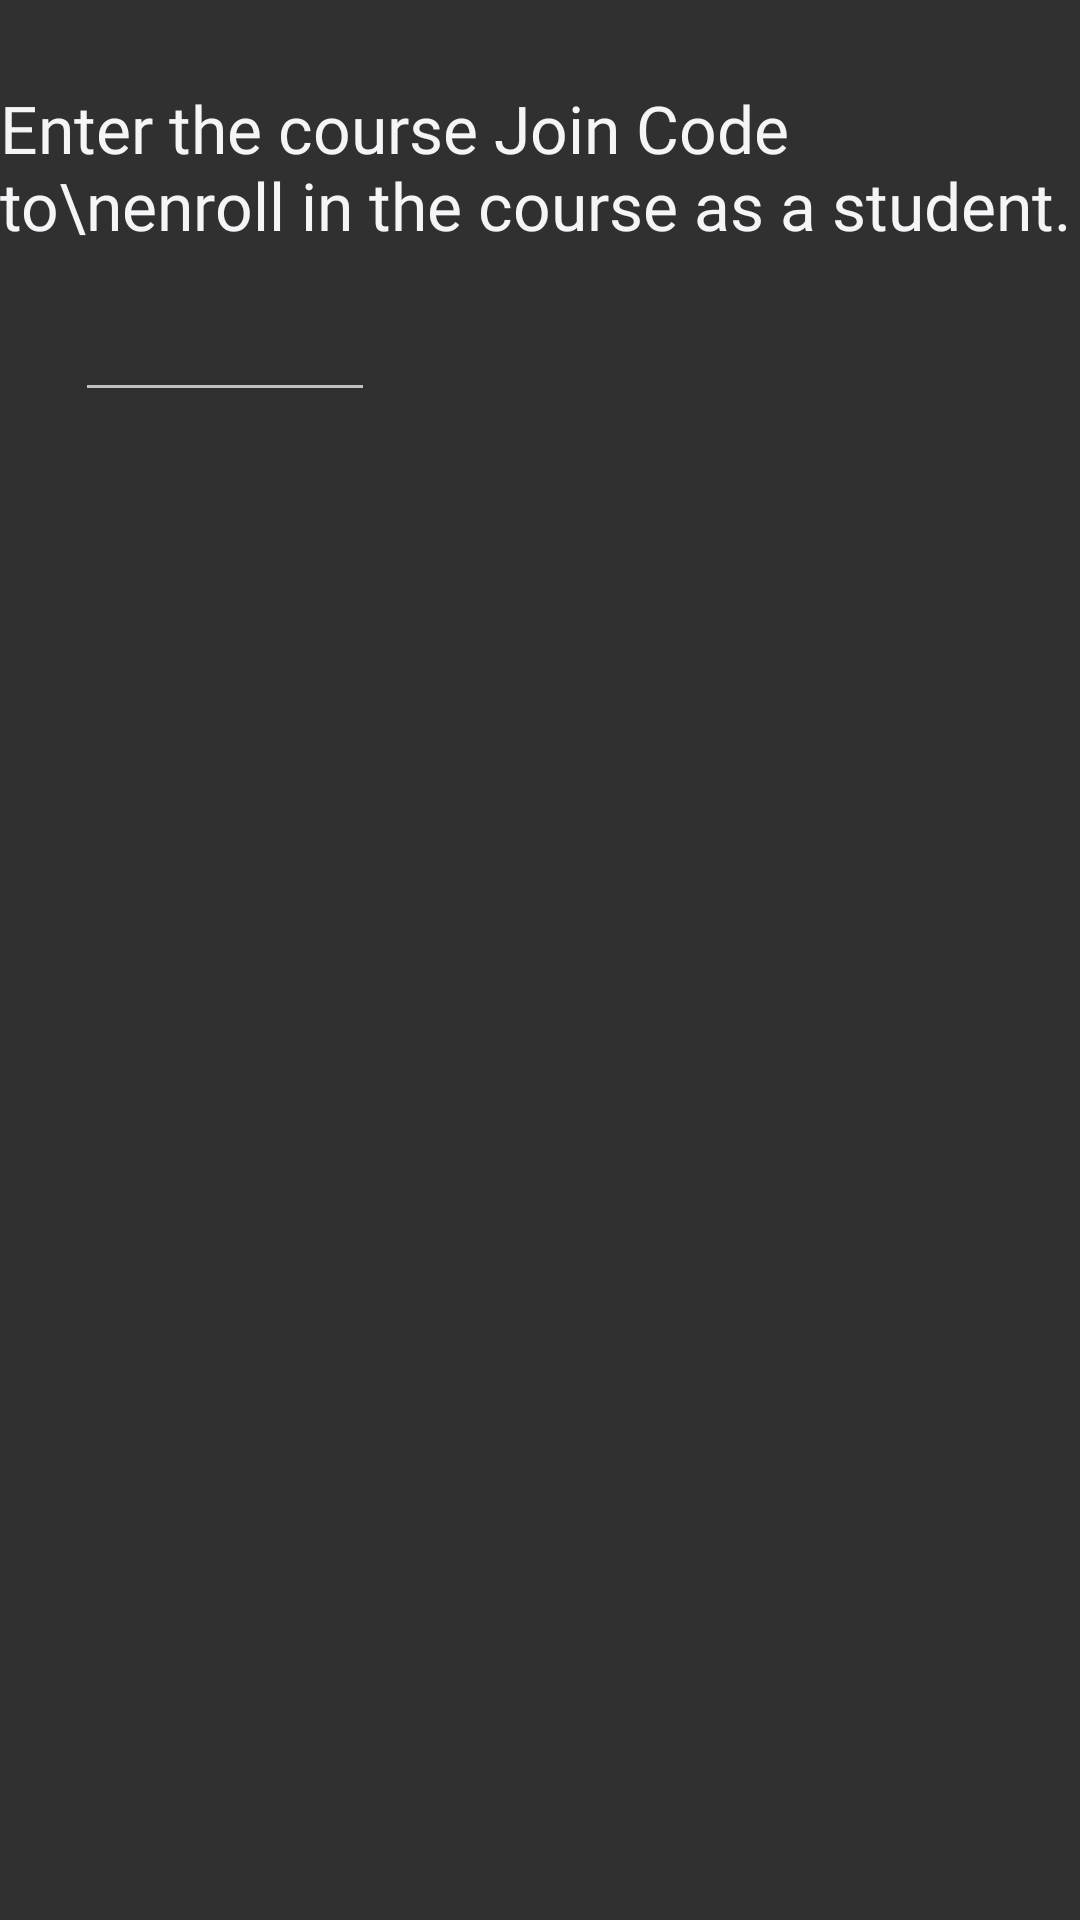

Produce the Android XML layout that renders to this screen, including the resource entries it uses.
<!-- AndroidManifest.xml: application theme MainTheme -->
<!-- res/layout/alert_dialog.xml -->
<?xml version="1.0" encoding="utf-8"?>
<androidx.constraintlayout.widget.ConstraintLayout xmlns:android="http://schemas.android.com/apk/res/android"
    xmlns:app="http://schemas.android.com/apk/res-auto"
    xmlns:tools="http://schemas.android.com/tools"
    android:layout_width="match_parent"
    android:layout_height="match_parent">

    <TextView
        android:id="@+id/textView1"
        android:layout_width="wrap_content"
        android:layout_height="wrap_content"
        android:layout_marginStart="30dp"
        android:layout_marginTop="28dp"
        android:layout_marginEnd="30dp"
        android:fontFamily="@font/roboto_regular"
        android:text="Enter the course Join Code to\nenroll in the course as a student."
        android:textAppearance="?android:attr/textAppearanceLarge"
        android:textColor="@color/background"
        app:layout_constraintEnd_toEndOf="parent"
        app:layout_constraintStart_toStartOf="parent"
        app:layout_constraintTop_toTopOf="parent" />

    <EditText
        android:id="@+id/joinCode"
        android:layout_width="100dp"
        android:layout_height="wrap_content"
        android:layout_marginTop="8dp"
        android:fontFamily="@font/roboto_regular"
        android:textColor="@color/background"
        android:textSize="22sp"
        app:layout_constraintEnd_toEndOf="parent"
        app:layout_constraintHorizontal_bias="0.096"
        app:layout_constraintStart_toStartOf="parent"
        app:layout_constraintTop_toBottomOf="@+id/textView1"></EditText>

</androidx.constraintlayout.widget.ConstraintLayout>
<!-- resources referenced by this layout -->
<resources>
  <color name="background">#f5f5f8</color>
  <style name="MainTheme" parent="Theme.AppCompat.NoActionBar">
      </style>
</resources>
